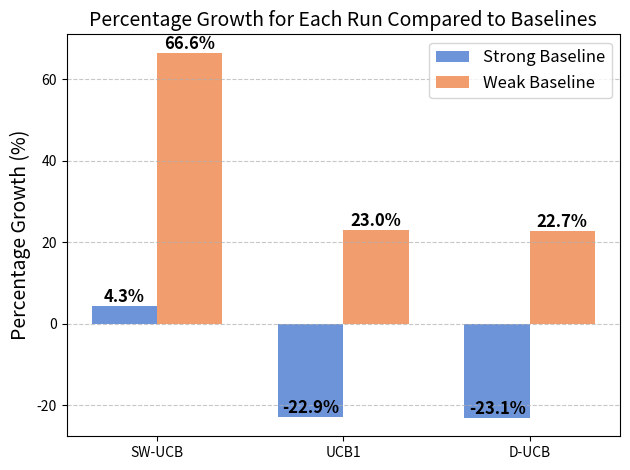

This figure's Python source:
import matplotlib.pyplot as plt
import seaborn as sns
import numpy as np

def add_text_label(ax, x, y, value, color='black', fontweight='bold', fontsize=12):
    ax.text(x, y, f'{value:.1f}%', ha='center', va='bottom', color=color, fontweight=fontweight, fontsize=fontsize)

# Data
baseline_strong = 0.506
baseline_weak = 0.317
runs = ['SW-UCB', 'UCB1', 'D-UCB']
test_rewards = [0.528, 0.39, 0.389]

# Calculate percentage growths
growth_strong = [(reward - baseline_strong) / baseline_strong * 100 for reward in test_rewards]
growth_weak = [(reward - baseline_weak) / baseline_weak * 100 for reward in test_rewards]

# Plot
fig, ax = plt.subplots()
bar_width = 0.35
opacity = 0.8

# Use a more visually appealing color palette
colors = sns.color_palette("muted")

# Create two separate bars for strong and weak baselines
bar1_strong = ax.bar(np.arange(len(runs))-bar_width/2, growth_strong, width=bar_width, alpha=opacity, color=colors[0], label='Strong Baseline')
bar1_weak = ax.bar(np.arange(len(runs))+bar_width/2, growth_weak, width=bar_width, alpha=opacity, color=colors[1], label='Weak Baseline')

# Increase the font size of labels and title
ax.set_ylabel('Percentage Growth (%)', fontsize=14)
ax.set_title('Percentage Growth for Each Run Compared to Baselines', fontsize=14)

# Add gridlines
ax.grid(axis='y', linestyle='--', alpha=0.7)

ax.set_xticks(np.arange(len(runs)))
ax.set_xticklabels(runs)

ax.legend(fontsize=12)

# Add labels to each bar
for i, (strong_growth, weak_growth) in enumerate(zip(growth_strong, growth_weak)):
    add_text_label(ax, i - bar_width / 2, strong_growth, strong_growth)
    add_text_label(ax, i + bar_width / 2, weak_growth, weak_growth)

plt.tight_layout()
plt.savefig('UCBtest.png')
plt.show()
